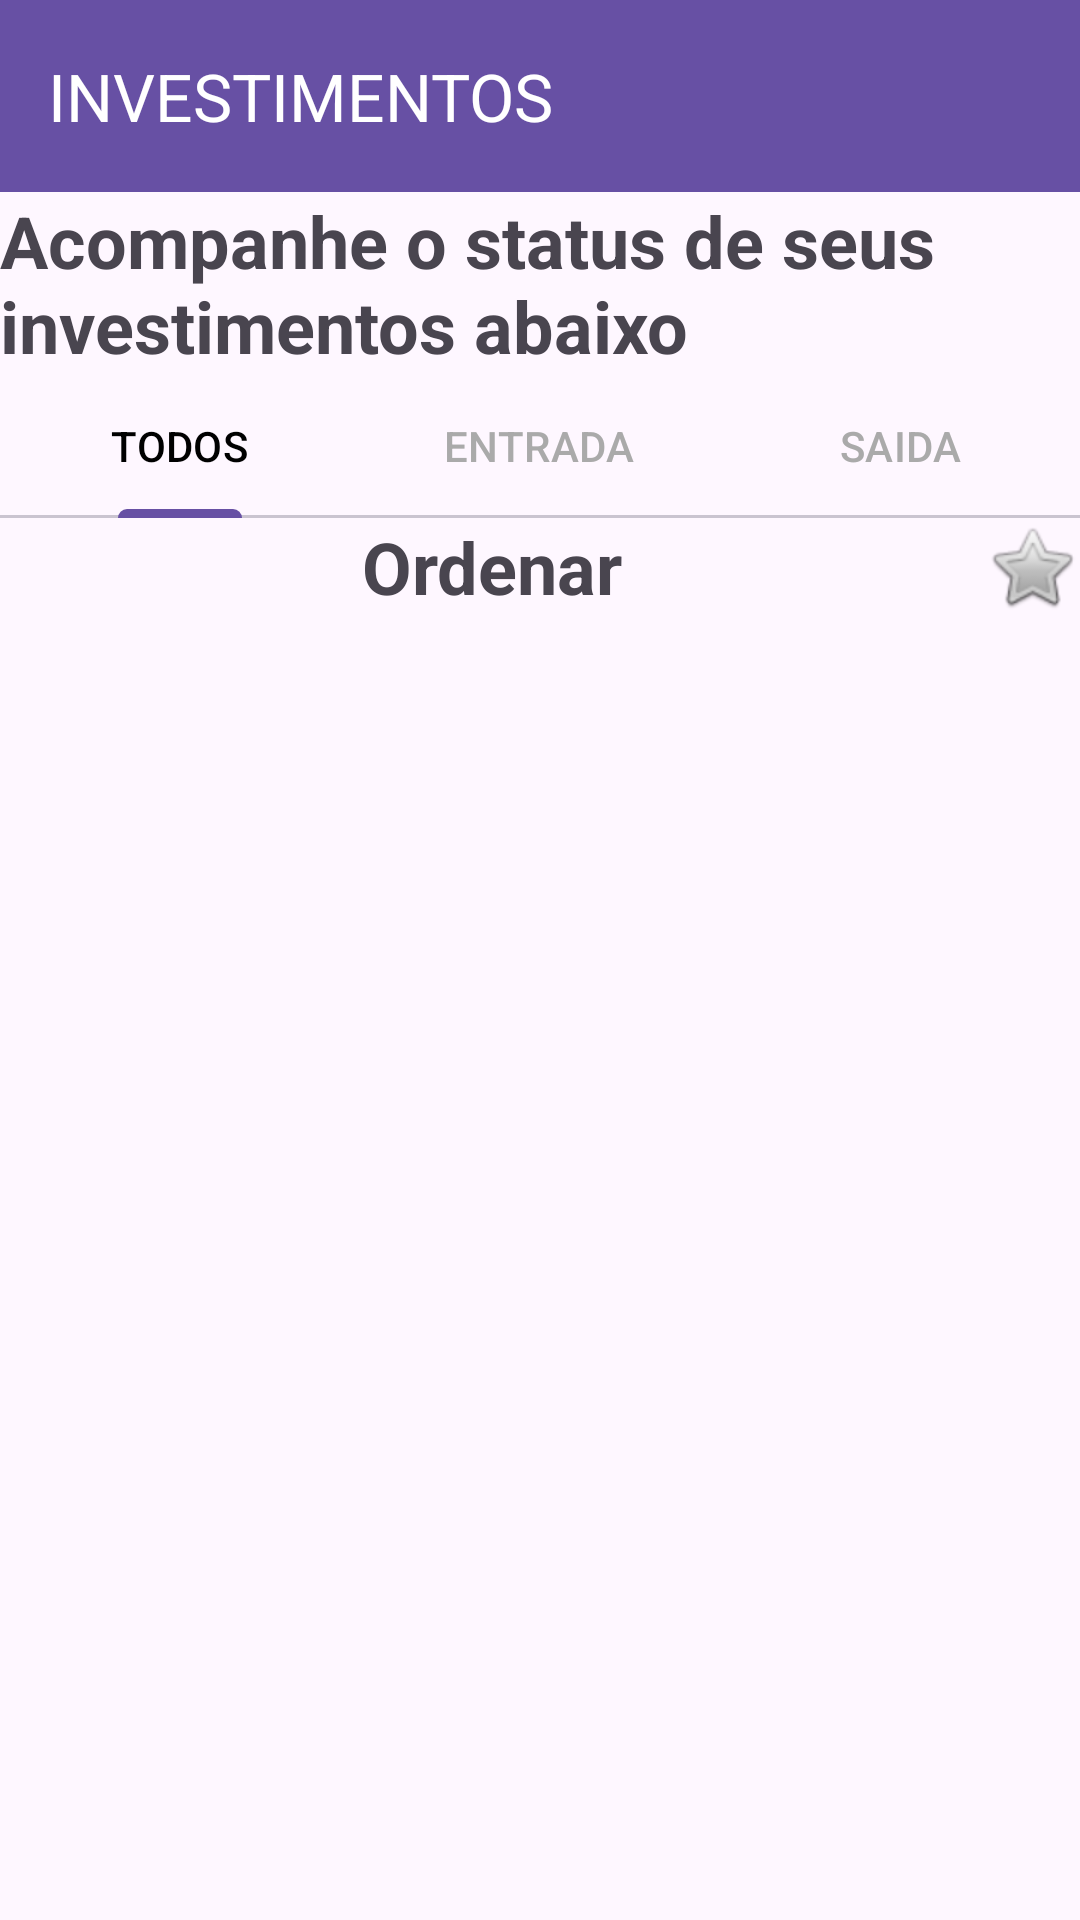

Layout XML and referenced resources for this Android screen:
<!-- AndroidManifest.xml: application theme Theme.Estudos -->
<!-- res/layout/activity_main.xml -->
<?xml version="1.0" encoding="utf-8"?>
<androidx.constraintlayout.widget.ConstraintLayout xmlns:android="http://schemas.android.com/apk/res/android"
    xmlns:app="http://schemas.android.com/apk/res-auto"
    xmlns:tools="http://schemas.android.com/tools"
    android:id="@+id/main"
    android:layout_width="match_parent"
    android:layout_height="match_parent"
    tools:context=".MainActivity">

    <com.google.android.material.appbar.AppBarLayout
        android:id="@+id/appBarToolbar"
        app:layout_constraintStart_toStartOf="parent"
        app:layout_constraintEnd_toEndOf="parent"
        app:layout_constraintTop_toTopOf="parent"
        android:layout_width="0dp"
        android:layout_height="wrap_content"
        android:theme="@style/ThemeOverlay.MaterialComponents.Dark.ActionBar">

        <androidx.appcompat.widget.Toolbar
            android:id="@+id/toolbar"
            android:layout_width="match_parent"
            android:layout_height="?attr/actionBarSize"
            android:background="?attr/colorPrimary"
            app:popupTheme="@style/ThemeOverlay.MaterialComponents.Light"
            app:title="INVESTIMENTOS"
            app:titleTextColor="@color/white" />
    </com.google.android.material.appbar.AppBarLayout>

    <androidx.appcompat.widget.AppCompatTextView
        android:id="@+id/title"
        android:layout_width="0dp"
        android:layout_height="wrap_content"
        android:text="@string/title_investments"
        android:layout_marginHorizontal="@dimen/spacing_16dp"
        android:layout_marginTop="@dimen/spacing_16dp"
        android:textSize="24sp"
        android:textStyle="bold"
        app:layout_constraintStart_toStartOf="parent"
        app:layout_constraintEnd_toEndOf="parent"
        app:layout_constraintTop_toBottomOf="@id/appBarToolbar"/>

    <com.google.android.material.tabs.TabLayout
        android:layout_marginTop="@dimen/spacing_16dp"
        android:id="@+id/tabInvestments"
        android:layout_width="match_parent"
        android:layout_height="wrap_content"
        app:tabTextColor="@android:color/darker_gray"
        app:tabSelectedTextColor="@android:color/background_dark"
        app:tabIndicatorColor="?attr/colorPrimary"
        app:layout_constraintStart_toStartOf="parent"
        app:layout_constraintEnd_toEndOf="parent"
        app:layout_constraintTop_toBottomOf="@id/title">
        <com.google.android.material.tabs.TabItem
            android:text="@string/all"
            android:layout_width="wrap_content"
            android:layout_height="wrap_content"/>
        <com.google.android.material.tabs.TabItem
            android:text="@string/entry"
            android:layout_width="wrap_content"
            android:layout_height="wrap_content"/>
        <com.google.android.material.tabs.TabItem
            android:text="@string/exit"
            android:layout_width="wrap_content"
            android:layout_height="wrap_content"/>

    </com.google.android.material.tabs.TabLayout>

    <androidx.appcompat.widget.AppCompatTextView
        android:id="@+id/tvOrdering"
        android:layout_width="0dp"
        android:layout_height="wrap_content"
        android:layout_marginHorizontal="@dimen/spacing_16dp"
        android:layout_marginTop="@dimen/spacing_16dp"
        android:gravity="center"
        android:text="@string/ordering"
        android:textSize="24sp"
        android:textStyle="bold"
        app:layout_constraintEnd_toStartOf="@+id/ivOrdering"
        app:layout_constraintStart_toStartOf="parent"
        app:layout_constraintTop_toBottomOf="@id/tabInvestments" />

    <androidx.appcompat.widget.AppCompatImageView
        android:id="@+id/ivOrdering"
        android:layout_width="wrap_content"
        android:layout_height="wrap_content"
        android:layout_marginStart="139dp"
        android:layout_marginEnd="@dimen/spacing_16dp"
        app:layout_constraintBottom_toBottomOf="@+id/tvOrdering"
        app:layout_constraintEnd_toEndOf="parent"
        app:layout_constraintTop_toBottomOf="@id/tabInvestments"
        app:layout_constraintVertical_bias="1.0"
        app:srcCompat="@android:drawable/btn_star" />


    <androidx.recyclerview.widget.RecyclerView
        android:id="@+id/rvInvestments"
        android:layout_width="0dp"
        android:layout_height="0dp"
        android:layout_marginTop="@dimen/spacing_16dp"
        app:layout_constraintStart_toStartOf="parent"
        app:layout_constraintEnd_toEndOf="parent"
        app:layout_constraintBottom_toTopOf="@id/button"
        app:layout_constraintTop_toBottomOf="@+id/tvOrdering"/>

    <Button
        android:id="@+id/button"
        android:layout_width="0dp"
        android:layout_height="wrap_content"
        android:text="@string/bring_investment"
        android:visibility="gone"
        android:layout_marginHorizontal="@dimen/spacing_16dp"
        app:layout_constraintBottom_toBottomOf="parent"
        app:layout_constraintEnd_toEndOf="parent"
        app:layout_constraintStart_toStartOf="parent"
        app:layout_constraintTop_toBottomOf="@+id/rvInvestments" />

    <FrameLayout
        android:id="@+id/container_fragment"
        android:layout_width="0dp"
        android:layout_height="wrap_content"
        app:layout_constraintStart_toStartOf="parent"
        app:layout_constraintEnd_toEndOf="parent"
        app:layout_constraintTop_toBottomOf="parent"
        app:layout_constraintBottom_toTopOf="parent"/>


</androidx.constraintlayout.widget.ConstraintLayout>
<!-- resources referenced by this layout -->
<resources>
  <string name="all">TODOS</string>
  <string name="bring_investment">TRAZER INVESTIMENTOS</string>
  <string name="entry">ENTRADA</string>
  <string name="exit">SAIDA</string>
  <string name="ordering">Ordenar</string>
  <string name="title_investments">Acompanhe o status de seus investimentos abaixo</string>
  <style name="Theme.Estudos" parent="Base.Theme.Estudos" />
  <style name="Base.Theme.Estudos" parent="Theme.Material3.DayNight.NoActionBar">
          
          
      </style>
  <!-- not gathered from this repository: default colours our renderer supplied (Android Studio template values) -->
  <color name="white">#FFFFFFFF</color>
</resources>
